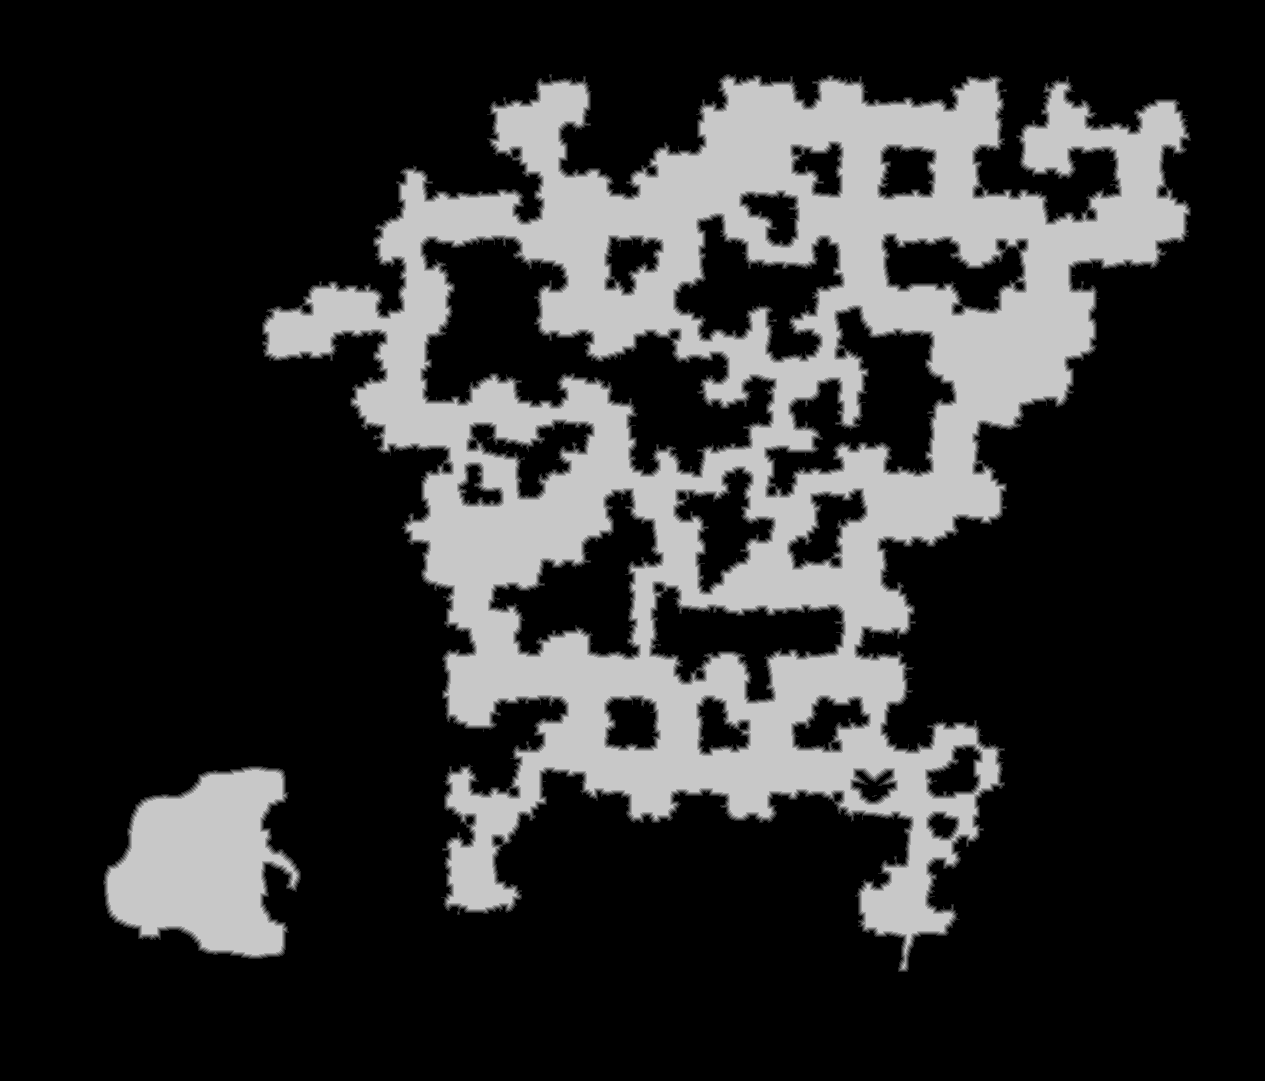

The table this chart was drawn from, first rows:
source	tdt_hull ranged
truth	truth_339542423f0.tsv
width	1265
height	1081
nibble	0	1012278
nibble	1	23432
nibble	2	21399
nibble	3	19907
nibble	4	19420
nibble	5	271029
